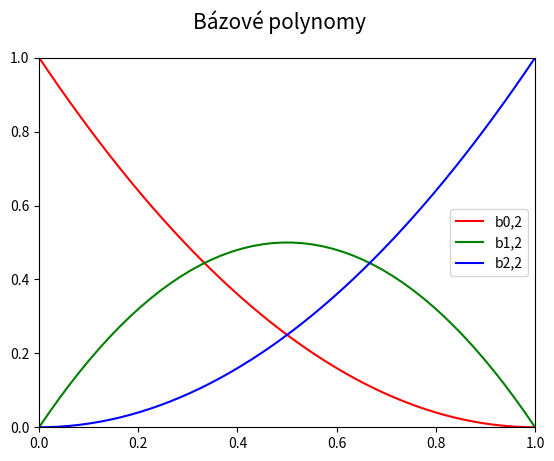

Source code (Python):
"""Bázové polynomy Bézierovy kvadriky."""

#
# Použito v článku:
#
# Parametrické křivky používané v designu i při tvorbě animací
# https://www.root.cz/clanky/parametricke-krivky-pouzivane-v-designu-i-pri-tvorbe-animaci/
#
# Součást seriálu:
#
# Křivky nejen v počítačové grafice
# https://www.root.cz/serialy/krivky-nejen-v-pocitacove-grafice/
#
# Zdrojový kód tohoto skriptu ve stylu literate programming
# https://tisnik.github.io/presentations/appendix/lit_sources/parametric/Bezier_quadric_basis.html
#

import numpy as np
import matplotlib.pyplot as plt

# hodnoty parametru t
t = np.linspace(0, 1, 50)

# Bernsteinovy polynomy pro Bézierovu kvadriku
B = [1 * (1-t)**2,
     2 * t * (1-t),
     1 * t**2]

# rozměry grafu při uložení: 640x480 pixelů
fig, ax = plt.subplots(1, figsize=(6.4, 4.8))

# titulek grafu
fig.suptitle('Bázové polynomy', fontsize=15)

# určení rozsahů na obou souřadných osách
ax.set_xlim(0, 1)
ax.set_ylim(0, 1)

# bázové polynomy
ax.plot(t, B[0], 'r-', label='b0,2')
ax.plot(t, B[1], 'g-', label='b1,2')
ax.plot(t, B[2], 'b-', label='b2,2')

# zobrazení legendy
ax.legend()

# uložení grafu do rastrového obrázku
plt.savefig("bezier_quadric_basis_.png")

# zobrazení grafu
plt.show()
